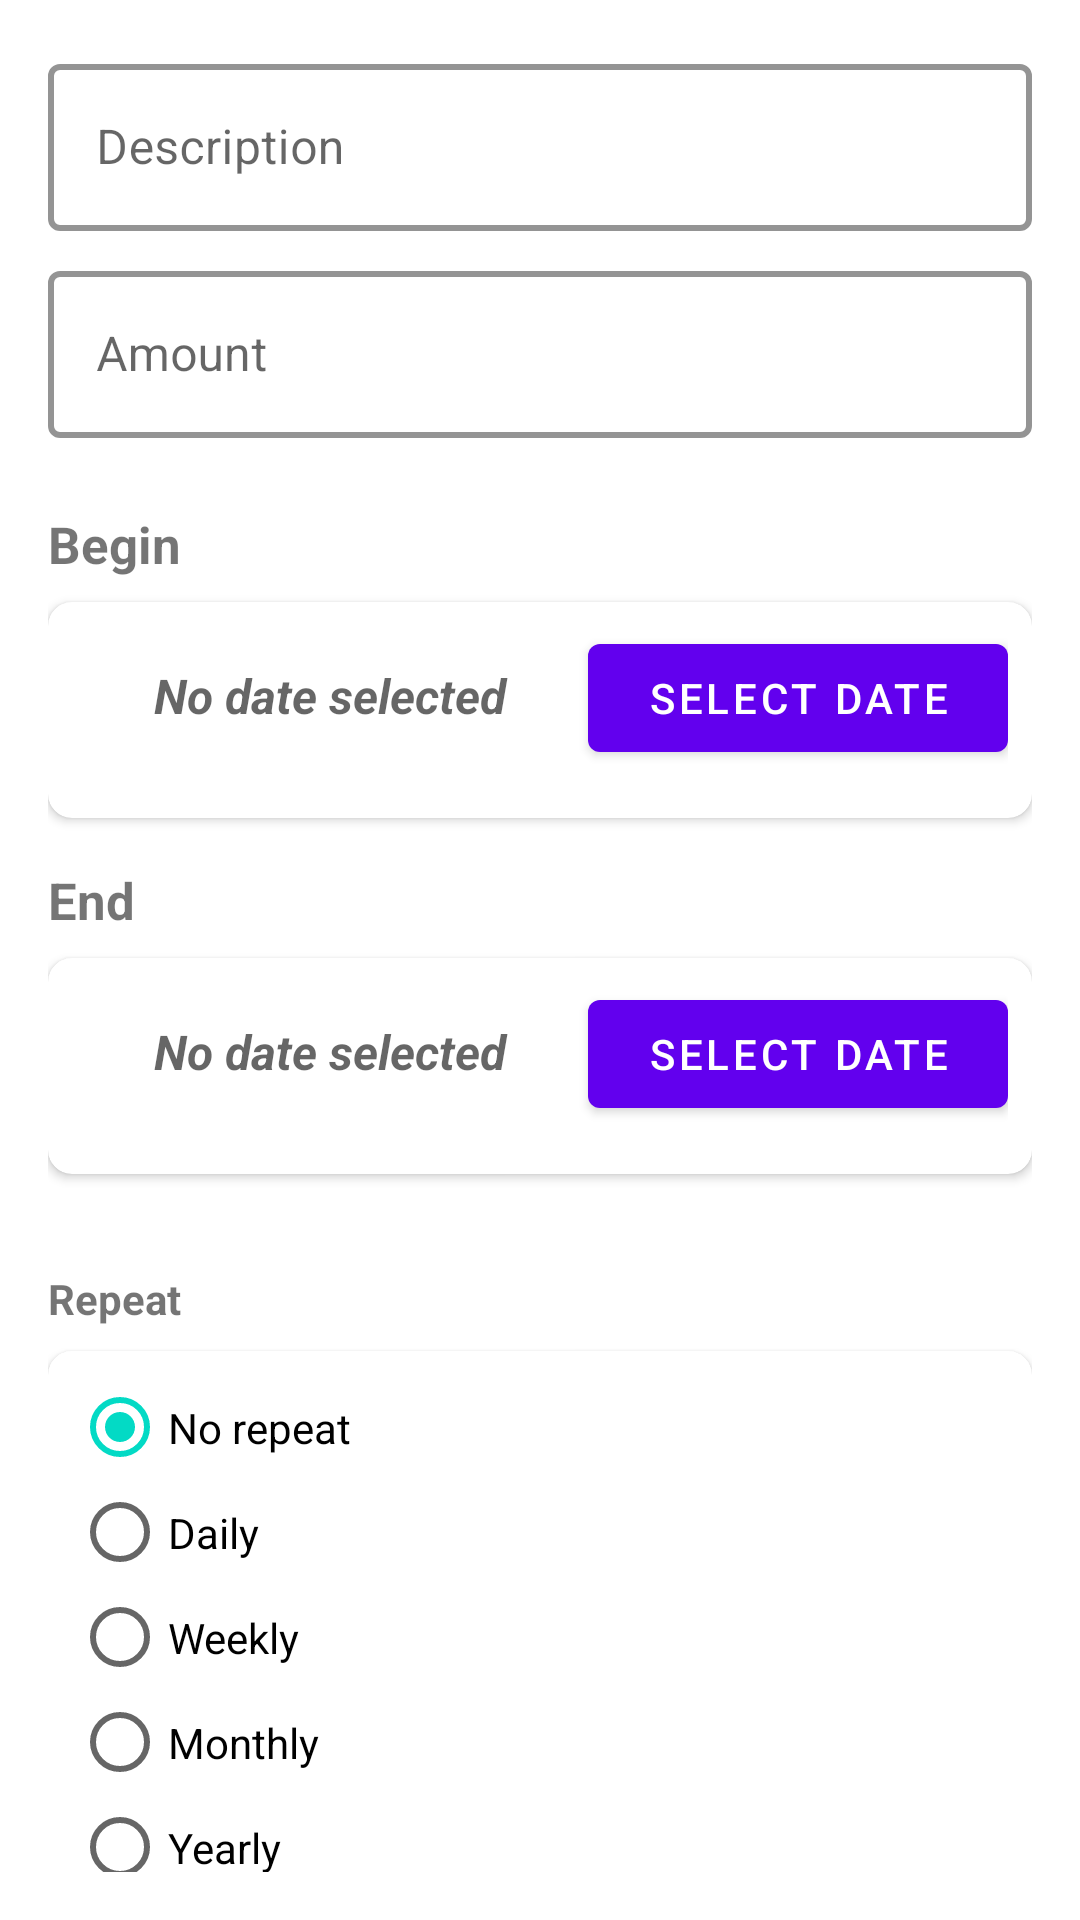

Layout XML and referenced resources for this Android screen:
<!-- AndroidManifest.xml: application theme Theme.ShiftTracker -->
<!-- res/layout/dialog_add_expense.xml -->
<?xml version="1.0" encoding="utf-8"?>
<androidx.core.widget.NestedScrollView
    xmlns:android="http://schemas.android.com/apk/res/android"
    xmlns:app="http://schemas.android.com/apk/res-auto"
    android:layout_width="match_parent"
    android:layout_height="wrap_content"
    android:padding="16dp"
    android:fillViewport="true">

    <LinearLayout
        android:layout_width="match_parent"
        android:layout_height="wrap_content"
        android:orientation="vertical"
        android:spacing="8dp">

        
        <com.google.android.material.textfield.TextInputLayout
            android:layout_width="match_parent"
            android:layout_height="wrap_content"
            app:hintEnabled="true"
            android:layout_marginBottom="8dp"
            app:boxStrokeColor="@color/black"
            app:boxStrokeWidth="2dp"
            app:boxStrokeWidthFocused="2dp"
            app:boxBackgroundMode="outline"
            style="@style/Widget.MaterialComponents.TextInputLayout.OutlinedBox"
            app:boxBackgroundColor="@color/white">
            <com.google.android.material.textfield.TextInputEditText
                android:id="@+id/editExpenseDescription"
                android:layout_width="match_parent"
                android:layout_height="wrap_content"
                android:inputType="text"
                android:hint="@string/description"
                android:textColor="@color/black"
                android:textColorHint="@color/black"
                android:minHeight="48dp" />
        </com.google.android.material.textfield.TextInputLayout>


        <com.google.android.material.textfield.TextInputLayout
            android:layout_width="match_parent"
            android:layout_height="wrap_content"
            app:hintEnabled="true"
            android:layout_marginBottom="8dp"
            app:boxStrokeColor="@color/black"
            app:boxStrokeWidth="2dp"
            app:boxStrokeWidthFocused="2dp"
            app:boxBackgroundMode="outline"
            style="@style/Widget.MaterialComponents.TextInputLayout.OutlinedBox"
            app:boxBackgroundColor="@color/white">
            <com.google.android.material.textfield.TextInputEditText
                android:id="@+id/editExpenseAmount"
                android:layout_width="match_parent"
                android:layout_height="wrap_content"
                android:inputType="text"
                android:hint="@string/amount"
                android:textColor="@color/black"
                android:textColorHint="@color/black"
                android:minHeight="48dp" />
        </com.google.android.material.textfield.TextInputLayout>


        
        <TextView
            android:layout_width="match_parent"
            android:layout_height="wrap_content"
            android:text="@string/begin"
            android:textSize="17sp"
            android:textStyle="bold"
            android:layout_marginTop="16dp"
            android:layout_marginBottom="8dp"/>

        <com.google.android.material.card.MaterialCardView
            android:layout_width="match_parent"
            android:layout_height="wrap_content"
            app:cardCornerRadius="8dp"
            app:cardElevation="2dp"
            android:layout_marginBottom="16dp">

            <LinearLayout
                android:layout_width="match_parent"
                android:layout_height="wrap_content"
                android:orientation="horizontal"
                android:padding="8dp">

                
                <TextView
                    android:id="@+id/tvBeginDate"
                    android:layout_width="172dp"
                    android:layout_height="wrap_content"
                    android:hint="@string/no_date_selected"
                    android:textSize="16sp"
                    android:textStyle="bold|italic"
                    android:textAlignment="center"
                    android:padding="8dp" />

                
                <com.google.android.material.button.MaterialButton
                    android:id="@+id/btnSelectBeginDate"
                    android:layout_width="match_parent"
                    android:layout_height="wrap_content"
                    android:minHeight="48dp"
                    android:text="@string/select_date"
                    android:layout_marginBottom="8dp" />
            </LinearLayout>
        </com.google.android.material.card.MaterialCardView>

        
        <TextView
            android:layout_width="match_parent"
            android:layout_height="wrap_content"
            android:text="@string/end"
            android:textSize="17sp"
            android:textStyle="bold"
            android:layout_marginBottom="8dp"/>

        <com.google.android.material.card.MaterialCardView
            android:layout_width="match_parent"
            android:layout_height="wrap_content"
            app:cardCornerRadius="8dp"
            app:cardElevation="2dp"
            android:layout_marginBottom="16dp">

            <LinearLayout
                android:layout_width="match_parent"
                android:layout_height="wrap_content"
                android:orientation="horizontal"
                android:padding="8dp">

                
                <TextView
                    android:id="@+id/tvEndDate"
                    android:layout_width="172dp"
                    android:layout_height="wrap_content"
                    android:hint="@string/no_date_selected"
                    android:textSize="16sp"
                    android:textStyle="bold|italic"
                    android:textAlignment="center"
                    android:padding="8dp" />

                
                <com.google.android.material.button.MaterialButton
                    android:id="@+id/btnSelectEndDate"
                    android:layout_width="match_parent"
                    android:layout_height="wrap_content"
                    android:minHeight="48dp"
                    android:text="@string/select_date"
                    android:layout_marginBottom="8dp" />
            </LinearLayout>
        </com.google.android.material.card.MaterialCardView>

        
        <com.google.android.material.card.MaterialCardView
            android:layout_width="match_parent"
            android:layout_height="wrap_content"
            app:cardCornerRadius="8dp"
            app:cardElevation="2dp"
            android:layout_marginBottom="16dp">



        </com.google.android.material.card.MaterialCardView>

        
        <TextView
            android:layout_width="match_parent"
            android:layout_height="wrap_content"
            android:text="@string/repeat"
            android:textStyle="bold"
            android:layout_marginBottom="8dp"/>

        
        <com.google.android.material.card.MaterialCardView
            android:layout_width="match_parent"
            android:layout_height="wrap_content"
            app:cardCornerRadius="8dp"
            app:cardElevation="2dp"
            android:layout_marginBottom="8dp">

            <RadioGroup
                android:id="@+id/radioGroupRepeatType"
                android:layout_width="match_parent"
                android:layout_height="wrap_content"
                android:padding="8dp">

                <RadioButton
                    android:id="@+id/radioNeverRepeat"
                    android:layout_width="wrap_content"
                    android:layout_height="wrap_content"
                    android:checked="true"
                    android:text="@string/no_repeat"
                    android:minHeight="35dp" />

                <RadioButton
                    android:id="@+id/radioDaily"
                    android:layout_width="wrap_content"
                    android:layout_height="wrap_content"
                    android:text="@string/daily"
                    android:minHeight="35dp" />

                <RadioButton
                    android:id="@+id/radioWeekly"
                    android:layout_width="wrap_content"
                    android:layout_height="wrap_content"
                    android:text="@string/weekly"
                    android:minHeight="35dp" />

                <RadioButton
                    android:id="@+id/radioMonthly"
                    android:layout_width="wrap_content"
                    android:layout_height="wrap_content"
                    android:text="@string/monthly"
                    android:minHeight="35dp" />

                <RadioButton
                    android:id="@+id/radioYearly"
                    android:layout_width="wrap_content"
                    android:layout_height="wrap_content"
                    android:text="@string/yearly"
                    android:minHeight="35dp" />
            </RadioGroup>
        </com.google.android.material.card.MaterialCardView>

    </LinearLayout>

</androidx.core.widget.NestedScrollView>
<!-- resources referenced by this layout -->
<resources>
  <color name="black">#000</color>
  <color name="white">#fff</color>
  <string name="amount">Amount</string>
  <string name="begin">Begin</string>
  <string name="daily">Daily</string>
  <string name="description">Description</string>
  <string name="end">End</string>
  <string name="monthly">Monthly</string>
  <string name="no_date_selected">No date selected</string>
  <string name="no_repeat">No repeat</string>
  <string name="repeat">Repeat</string>
  <string name="select_date">Select Date</string>
  <string name="weekly">Weekly</string>
  <string name="yearly">Yearly</string>
  <style name="Theme.ShiftTracker" parent="Theme.MaterialComponents.DayNight.NoActionBar">
          
          <item name="colorPrimary">@color/purple_500</item>
          <item name="colorPrimaryVariant">@color/purple_700</item>
          <item name="colorOnPrimary">@color/white</item>
          
          <item name="colorSecondary">@color/teal_200</item>
          <item name="colorSecondaryVariant">@color/teal_700</item>
          <item name="colorOnSecondary">@color/black</item>
          
          <item name="android:windowFullscreen">false</item>
          <item name="android:fitsSystemWindows">false</item>
          <item name="android:windowLightStatusBar">true</item>
      </style>
  <color name="purple_500">#FF6200EE</color>
  <color name="purple_700">#FF3700B3</color>
  <color name="teal_200">#FF03DAC5</color>
  <color name="teal_700">#FF018786</color>
</resources>
